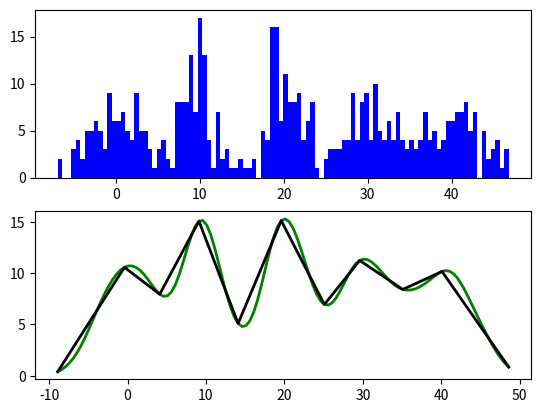

The matplotlib source for this figure:
__author__ = "Kantha Girish"

import numpy as np
from scipy.stats import norm
import matplotlib.pyplot as plt


def kde(data, resolution=None, return_kde=False):
    """
    :param data:
    :param resolution:
    :param return_kde:
    :return:
    """
    data.shape = (data.size, 1)

    if resolution is None:
        resolution = (np.unique(data)).size/1000

    # Calculate standard deviations using the Silverman's rule of thumb,
    # but restricting the denominator to cube root to have less smoothened
    # curves
    kernel_sigma = 1.06 * np.sqrt(np.var(data)) / (data.size**(1/3))

    range_ = np.arange(start=np.min(data)-2, stop=np.max(data)+2,
                       step=resolution)
    range_.shape = (range_.size, )

    # Initialize an empty array to compute Kernel Density Estimation and
    # compute KDE
    kdest = np.zeros(shape=range_.shape)
    for idx in range(data.size):
        kdest += norm.pdf(range_, data[idx, 0], kernel_sigma)

    # Compute slope at each point by subtracting it with the previous point
    slope = np.zeros(shape=(kdest.size-1, ))
    for idx in range(slope.size):
        slope[idx] = kdest[idx+1] - kdest[idx]

    # Compute sign of slope points in order to find peaks and troughs
    signs = np.sign(slope)

    # Multiply consecutive signs to arrive at points which are peaks and troughs
    inflexions = np.zeros(shape=(signs.size-1, ))
    for idx in range(inflexions.size):
        inflexions[idx] = signs[idx+1] * signs[idx]

    inf_idx = np.where(inflexions == -1)[0]

    # Store the inflexion points in a 2D array and return it
    inflexion_points = np.zeros(shape=(inf_idx.size+2, 2))

    inflexion_points[1:-1, 0] = range_[inf_idx, ]
    inflexion_points[1:-1, 1] = kdest[inf_idx, ]

    inflexion_points[0, 0] = range_[0]
    inflexion_points[-1, 0] = range_[-1]

    inflexion_points[0, 1] = kdest[0]
    inflexion_points[-1, 1] = kdest[-1]

    if return_kde:
        return inflexion_points, range_, kdest
    else:
        return inflexion_points


def categorize_parameter(data, num_values, inflexion_points=None):
    """
    :param data:
    :param num_values:
    :param inflexion_points:
    :return:
    """

    # Find out Inflexion points if it is not provided
    if inflexion_points is None:
        inflexion_points = kde(data, num_values/1000)
    categories = inflexion_points[::2, 0]
    categories.reshape(1, categories.size)


def test_kde():
    """
    :return:
    """
    data1 = norm.rvs(10, 2, size=100)
    data2 = norm.rvs(0, 3, size=100)
    data3 = norm.rvs(20, 2, size=100)
    data4 = norm.rvs(30, 3, size=100)
    data5 = norm.rvs(40, 3, size=100)
    data = np.concatenate((data1, data2, data3, data4, data5))

    inflexion_points, range_, kdest = kde(data, return_kde=True)

    print(inflexion_points)
    plt.subplot(211)
    plt.hist(data, bins=100, color='b')

    plt.subplot(212)
    plt.plot(range_, kdest, color='g', linewidth=2)

    plt.plot(inflexion_points[:, 0], inflexion_points[:, 1], color='k',
             linewidth=2)
    plt.show()


def count(array, value):
    """
    :param array: a numpy nd array
    :param value: a value to be counted in the array
    :return: count of the value
    """
    return (np.where(array == value)[0]).size


def probabilities(Y):
    """
    :param Y: numpy 1D array, class labels
    :return: computed probabilities for each class in Y as a dictionary
            p = {
                    class1: probability_value,
                    class2: probability_value
                    .
                    .
                }
    """
    unique_labels = np.unique(Y)
    p = {}
    for val in unique_labels:
        p[val] = (np.where(Y == val)[0]).size / Y.size
    return p


def entropy(Y):
    """
    :param Y: numpy 1D array, class labels
    :return: entropy/information
    """

    p = probabilities(Y)
    return np.sum([-i * np.log2(i) for i in p.values()])


if __name__ == "__main__":
    test_kde()
